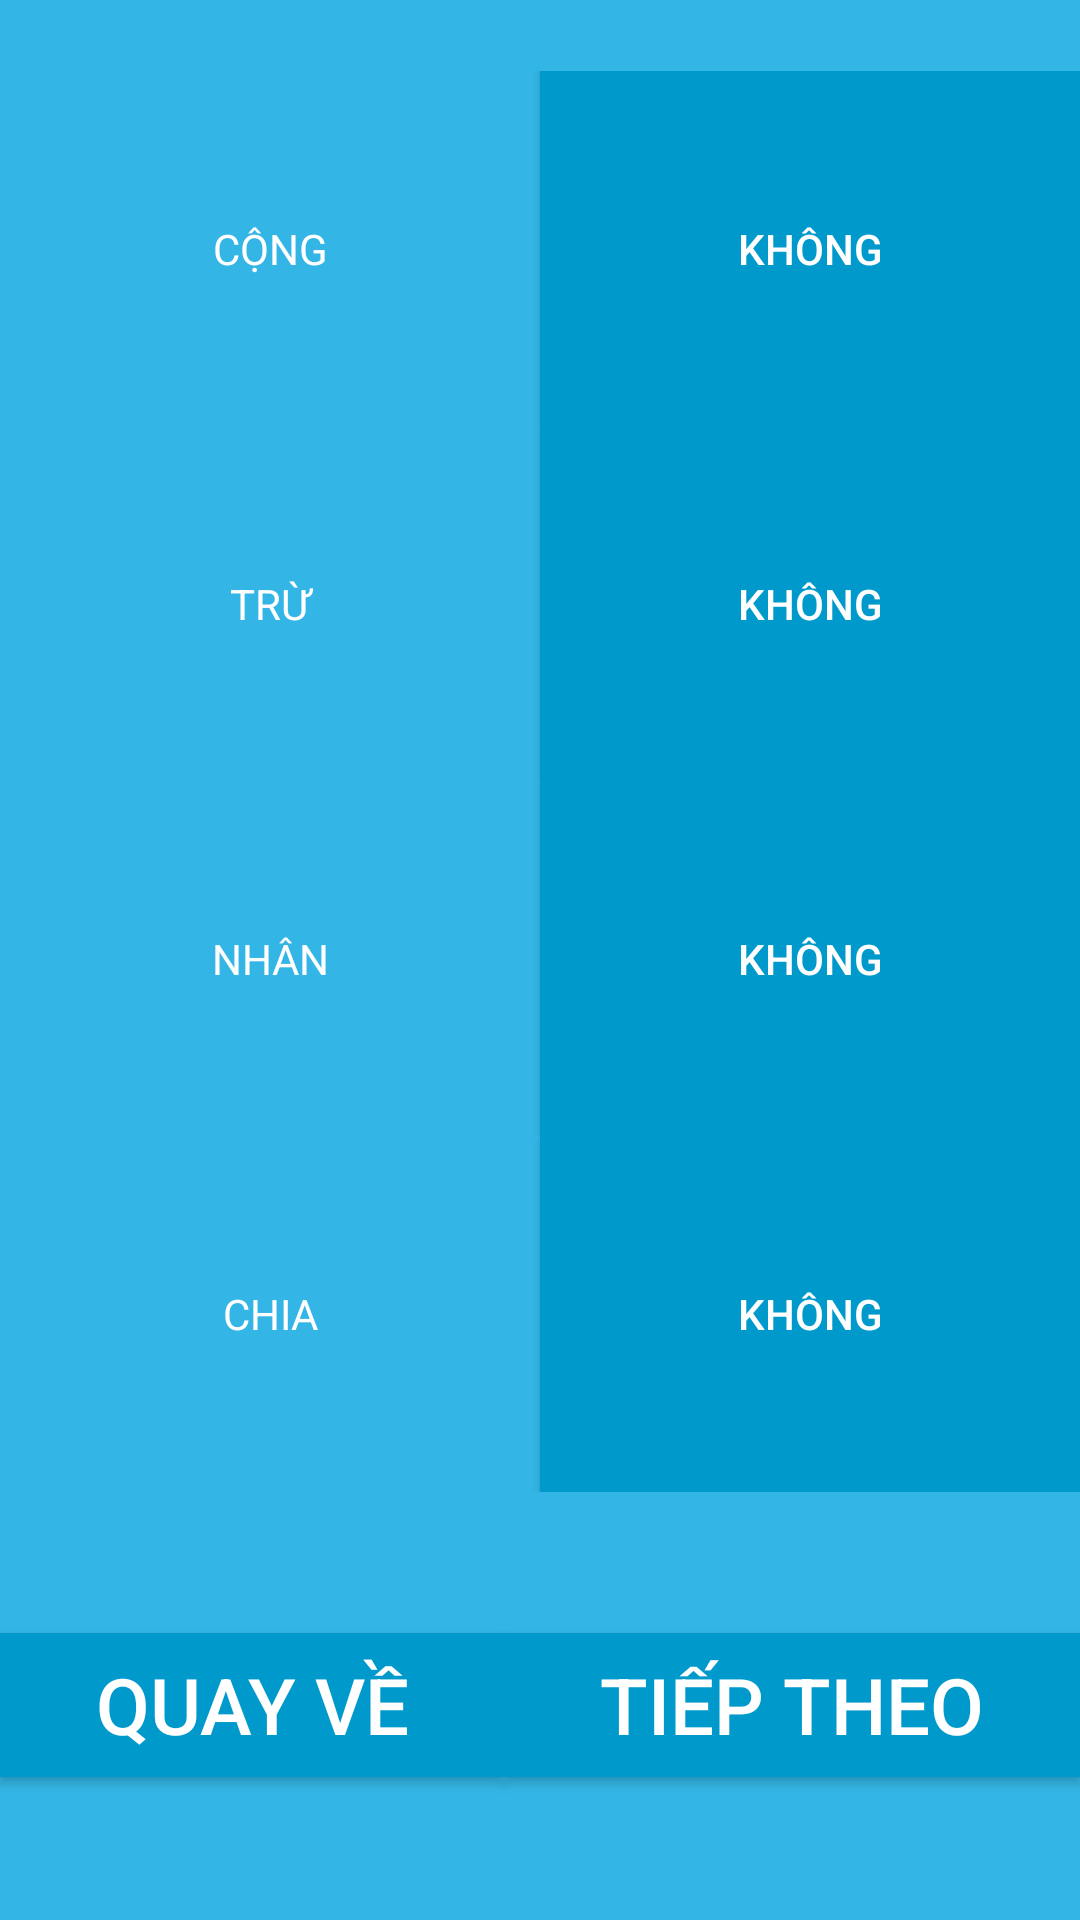

This screen was rendered from an Android layout file. Write that file and the resources it references.
<!-- AndroidManifest.xml: application theme AppTheme -->
<!-- res/layout/settings_page.xml -->
<?xml version="1.0" encoding="utf-8"?>
<LinearLayout xmlns:android="http://schemas.android.com/apk/res/android"
    xmlns:app="http://schemas.android.com/apk/res-auto"
    xmlns:tools="http://schemas.android.com/tools"
    android:layout_width="fill_parent"
    android:layout_height="fill_parent"
    android:baselineAligned="false"
    android:orientation="vertical"
    android:background="@android:color/holo_blue_light">

    <LinearLayout
        android:orientation="horizontal"
        android:layout_width="match_parent"
        android:layout_height="0dp"
        android:layout_weight="0.2"></LinearLayout>

    <LinearLayout
        android:layout_width="fill_parent"
        android:layout_height="0dp"
        android:layout_weight="1" >

        <TextView
            android:text="CỘNG"
            android:layout_width="match_parent"
            android:layout_height="match_parent"
            android:id="@+id/additionsLbl"
            android:layout_weight="1"
            android:textColor="@android:color/background_light"
            android:textAllCaps="true"
            android:textAlignment="center"
            android:gravity="center"
            android:elevation="0dp" />

        <ToggleButton
            android:text="ToggleButton"
            android:layout_width="match_parent"
            android:layout_height="match_parent"
            android:id="@+id/additionToggle"
            android:layout_weight="1"
            android:gravity="center_vertical"
            android:textAlignment="center"
            android:textColor="@android:color/background_light"
            android:background="@android:color/holo_blue_dark"
            android:textOff="KHÔNG"
            android:textOn="ĐỒNG Ý"
            android:elevation="0dp"
            android:onClick="isToggleActive"
            android:soundEffectsEnabled="false"
            tools:ignore="RtlCompat" />

    </LinearLayout>

    <LinearLayout
        android:layout_width="fill_parent"
        android:layout_height="0dp"
        android:layout_weight="1" >

        <TextView
            android:text="TRỪ"
            android:layout_width="match_parent"
            android:layout_height="match_parent"
            android:id="@+id/subtractionLbl"
            android:layout_weight="1"
            android:textColor="@android:color/background_light"
            android:textAllCaps="true"
            android:textAlignment="center"
            android:gravity="center" />

        <ToggleButton
            android:text="ToggleButton"
            android:layout_width="match_parent"
            android:layout_height="match_parent"
            android:id="@+id/subtractionToggle"
            android:layout_weight="1"
            android:gravity="center_vertical"
            android:textAlignment="center"
            android:textColor="@android:color/background_light"
            android:background="@android:color/holo_blue_dark"
            android:textOff="KHÔNG"
            android:textOn="ĐỒNG Ý"
            android:onClick="isToggleActive"
            android:soundEffectsEnabled="false"
            tools:ignore="RtlCompat" />

    </LinearLayout>

    <LinearLayout
        android:layout_width="fill_parent"
        android:layout_height="0dp"
        android:layout_weight="1" >

        <TextView
            android:text="NHÂN"
            android:layout_width="match_parent"
            android:layout_height="match_parent"
            android:id="@+id/multiplicationsLbl"
            android:layout_weight="1"
            android:textColor="@android:color/background_light"
            android:textAllCaps="true"
            android:textAlignment="center"
            android:gravity="center" />

        <ToggleButton
            android:text="ToggleButton"
            android:layout_width="match_parent"
            android:layout_height="match_parent"
            android:id="@+id/multiplicationToggle"
            android:layout_weight="1"
            android:gravity="center_vertical"
            android:textAlignment="center"
            android:textColor="@android:color/background_light"
            android:background="@android:color/holo_blue_dark"
            android:textOff="KHÔNG"
            android:textOn="ĐỒNG Ý"
            android:onClick="isToggleActive"
            android:soundEffectsEnabled="false"
            tools:ignore="RtlCompat" />
    </LinearLayout>

    <LinearLayout
        android:orientation="horizontal"
        android:layout_width="match_parent"
        android:layout_height="0dp"
        android:layout_weight="1">

        <TextView
            android:text="CHIA"
            android:layout_width="match_parent"
            android:layout_height="match_parent"
            android:id="@+id/divisionsLbl"
            android:layout_weight="1"
            android:textColor="@android:color/background_light"
            android:textAllCaps="true"
            android:textAlignment="center"
            android:gravity="center" />

        <ToggleButton
            android:text="ToggleButton"
            android:layout_width="match_parent"
            android:layout_height="match_parent"
            android:id="@+id/divisionToggle"
            android:layout_weight="1"
            android:gravity="center_vertical"
            android:textAlignment="center"
            android:textColor="@android:color/background_light"
            android:background="@android:color/holo_blue_dark"
            android:textOff="KHÔNG"
            android:textOn="ĐỒNG Ý"
            android:onClick="isToggleActive"
            android:soundEffectsEnabled="false"
            tools:ignore="RtlCompat" />
    </LinearLayout>

    <LinearLayout
        android:orientation="horizontal"
        android:layout_width="match_parent"
        android:layout_height="0dp"
        android:layout_weight="0.1">

    </LinearLayout>

    <LinearLayout
        android:orientation="horizontal"
        android:layout_height="0dp"
        android:layout_weight="1"
        android:layout_width="fill_parent">

        <Button
            android:text="QUAY VỀ"
            android:layout_width="wrap_content"
            android:layout_height="wrap_content"
            android:id="@+id/settingsCancel"
            android:layout_weight="0.5"
            android:layout_gravity="center"
            android:onClick="toMain"
            android:textAlignment="center"
            android:textSize="26sp"
            android:textColor="@android:color/background_light"
            android:background="@android:color/holo_blue_dark"
            android:gravity="center_vertical"
            android:soundEffectsEnabled="false"
            tools:ignore="NestedWeights,RtlCompat" />

        <Button
            android:text="TIẾP THEO"
            android:layout_width="wrap_content"
            android:layout_height="wrap_content"
            android:id="@+id/settingsStart"
            android:layout_weight="0.5"
            android:layout_gravity="center_vertical"
            android:background="@android:color/holo_blue_dark"
            android:textColor="@android:color/background_light"
            android:textSize="26sp"
            android:onClick="toDifficultyPage"
            android:textAlignment="center"
            android:soundEffectsEnabled="false"
            tools:ignore="RtlCompat" />

    </LinearLayout>

    <LinearLayout
        android:orientation="horizontal"
        android:layout_width="fill_parent"
        android:layout_height="0dp"
        android:layout_weight="0.1">

    </LinearLayout>

</LinearLayout>
<!-- resources referenced by this layout -->
<resources>
  <style name="AppTheme" parent="Theme.AppCompat.Light.NoActionBar">
          
          <item name="colorPrimary">@color/colorPrimary</item>
          <item name="colorPrimaryDark">@color/colorPrimaryDark</item>
          <item name="colorAccent">@color/colorAccent</item>
      </style>
  <color name="colorPrimary">#6200EE</color>
  <color name="colorPrimaryDark">#3700B3</color>
  <color name="colorAccent">#03DAC5</color>
</resources>
